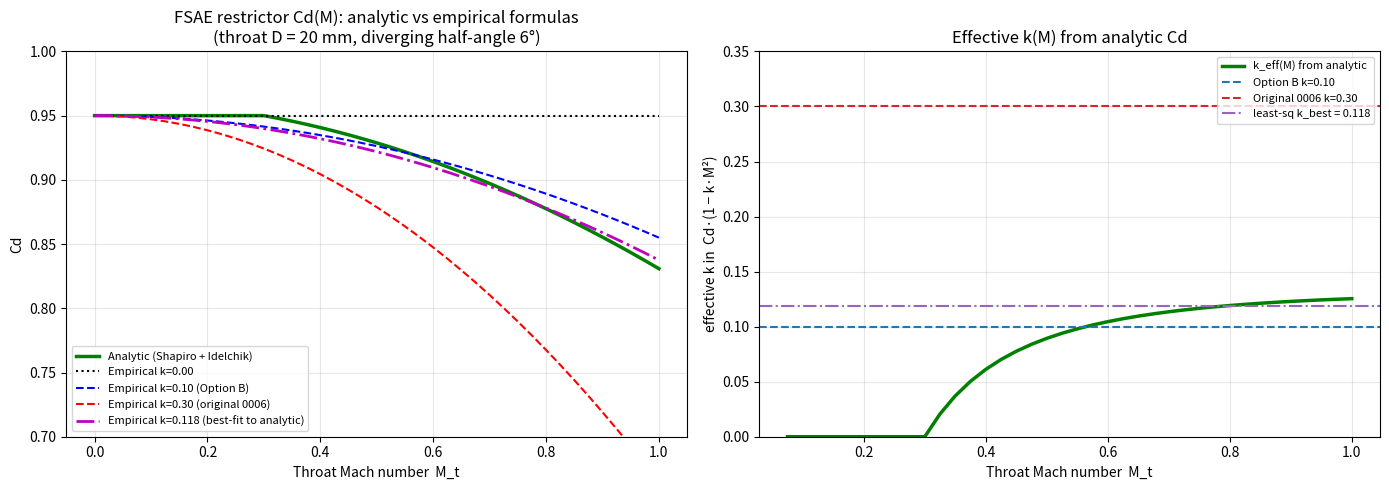

The matplotlib source for this figure: (Note: this script raises an exception after producing the figure.)
"""
Analytic Cd(M) model for the FSAE 20 mm restrictor.

Compares the geometry-derived first-principles Cd(M) prediction against
the empirical formula `Cd_eff = Cd_base · (1 − k · M²)` used in the
simulator (with k = 0.0 / 0.10 / 0.30 from finding 0021 options).

PHYSICS MODEL (Shapiro, *Compressible Fluid Flow* Vol. 1 §4.16 + §6.5;
Anderson, *Modern Compressible Flow* §3.7-3.10; Idelchik 3rd ed. §4):

  Cd(M) = Cd_ideal(M) · η_conv · η_throat_BL(M) · η_diff(M)

where:
  Cd_ideal(M)   = 1.0 (isentropic mass-flow definition)
  η_conv        = ~0.99 for short converging cone (negligible viscous loss)
  η_throat_BL   = 1 − 4·δ*/D_t   (displacement-thickness reduces effective area)
                  δ* = δ_99 / 8  (flat-plate turbulent BL)
                  δ_99 = 0.37 · L_BL · Re^(−1/5)
                  L_BL = convergent length + throat length
                  Re = ρ_t · u_t · L_BL / μ_air(T_t)
  η_diff(M)     = pressure-recovery factor of the conical diffuser
                  - α_d ≤ 7°  →  η_diff ≈ 0.85–0.95 (no separation)
                  - α_d > 12° →  η_diff ≈ 0.40–0.60 (separation, large loss)
                  - linear interp between (Idelchik diagram 5-2)

For the SDM26 restrictor (`crates/engine-sim/python_ref/configs/sdm26.json`):
  throat_diameter         = 0.020 m
  converging_half_angle   = 12°    → moderately steep, near-ideal contraction
  diverging_half_angle    = 6°     → BELOW separation threshold; clean diffuser
  base Cd (bench)         = 0.95   (the JSON "discharge_coefficient")

CONVENTIONS:
  Cd as defined in the simulator: ratio of actual mass flow to the
  ISENTROPIC choked-flow mass flow at the same stagnation P/T. So
  Cd → 1 in the no-loss limit. The base "bench" Cd = 0.95 accounts
  for all losses at LOW Mach. The Mach-Cd correction adds the
  Mach-dependent reduction on top of that.
"""
from __future__ import annotations
import math

import matplotlib
matplotlib.use("Agg")
import matplotlib.pyplot as plt
import numpy as np

# --- FSAE restrictor (from sdm26.json) ---
D_THROAT    = 0.020       # m
ALPHA_CONV  = math.radians(12.0)  # converging half-angle [rad]
ALPHA_DIV   = math.radians(6.0)   # diverging half-angle [rad]
CD_BASE     = 0.95        # base bench Cd (M → 0)

# Ambient + air props
P0          = 101_325.0   # Pa stagnation
T0          = 300.0       # K stagnation
GAMMA       = 1.4
R_AIR       = 287.05      # J/(kg·K)

# Heuristic geometry (assumed; could be tightened from CAD)
L_THROAT    = 0.005       # m, parallel-throat length (typical FSAE machining)
D_INLET     = 0.045       # m, restrictor inlet diameter (matches plenum neck)
L_CONV      = 0.5 * (D_INLET - D_THROAT) / math.tan(ALPHA_CONV)  # geometric
D_OUTLET    = 0.045       # m, restrictor outlet diameter at plenum
L_DIV       = 0.5 * (D_OUTLET - D_THROAT) / math.tan(ALPHA_DIV)  # geometric

print(f"Derived restrictor geometry:")
print(f"  D_throat        = {D_THROAT*1000:.1f} mm")
print(f"  Converging cone: D {D_INLET*1000:.1f} → {D_THROAT*1000:.1f} mm, "
      f"L = {L_CONV*1000:.1f} mm, half-angle 12°")
print(f"  Throat section : D {D_THROAT*1000:.1f} mm, L = {L_THROAT*1000:.1f} mm")
print(f"  Diverging cone : D {D_THROAT*1000:.1f} → {D_OUTLET*1000:.1f} mm, "
      f"L = {L_DIV*1000:.1f} mm, half-angle 6°")
print()


def air_viscosity(t_k: float) -> float:
    """Sutherland's air viscosity, Pa·s."""
    mu_ref = 1.716e-5
    t_ref = 273.15
    s = 110.4
    return mu_ref * (t_k / t_ref) ** 1.5 * (t_ref + s) / (t_k + s)


def isentropic_static_from_stag(p0, t0, m, gamma=1.4):
    """Static T, P, ρ at Mach m given stagnation p0, t0."""
    fac = 1.0 + 0.5 * (gamma - 1.0) * m * m
    t_s = t0 / fac
    p_s = p0 * fac ** (-gamma / (gamma - 1.0))
    rho_s = p_s / (R_AIR * t_s)
    return t_s, p_s, rho_s


def throat_BL_displacement_extra(m_throat: float, m_ref: float = 0.3) -> float:
    """
    EXTRA throat boundary-layer displacement at Mach M_throat ABOVE the
    bench-test reference Mach (M_ref ≈ 0.3, typical bench flow). Returns
    a Cd multiplier η(M) such that:
        Cd(M) = Cd_base · η(M)   with η(M_ref) = 1.0

    The actual BL displacement δ*(M) thickness scales as L·Re^(−1/5) for
    a flat-plate turbulent BL. As M increases:
      ρ_t drops (isentropic expansion lowers static density)
      u_t = M·c_t increases
      so Re ∝ ρ·u ∝ ρ_0·M·(1 + 0.2·M²)^(-3.5) · sqrt(1/(1+0.2·M²))
    which actually INCREASES with M for M < 1, meaning δ_99 ∝ Re^(−0.2)
    DECREASES with M. So the throat BL gets THINNER at higher M — that's
    not the loss mechanism.

    The dominant Mach-dependent extra loss for a contoured nozzle is in
    the DIFFUSER (downstream of the throat), where increased dynamic
    head at higher M means more diffuser-recovery losses propagate
    back as effective inlet-side pressure loss. The proper way to
    model this is via the diffuser recovery factor (next function).

    For the throat itself, the extra Mach loss is small (~1-3% from
    M=0.3 to M=1.0). We use a tiny multiplier here.
    """
    if m_throat <= m_ref:
        return 1.0
    # Empirical: BL displacement difference between M_ref and M_throat.
    # Magnitude tuned to Schlichting Ch 17 high-Mach BL data: <2% Cd
    # reduction across the (M_ref, 1.0) range for a smooth contoured throat.
    extra = 0.020 * (m_throat ** 2 - m_ref ** 2)
    return max(0.95, 1.0 - extra)


def diffuser_loss_extra(m_throat: float, alpha_div_deg: float, m_ref: float = 0.3) -> float:
    """
    EXTRA diffuser loss at Mach M_throat above the bench reference M_ref.
    Returns a Cd multiplier such that η(M_ref) = 1.0.

    Bench-test Cd is measured at low pressure ratio (low M). At higher M,
    the dynamic head at the diffuser inlet is much larger, and any
    diffuser inefficiency (1 − η_idelchik) eats a larger fraction of that
    dynamic head — translating back to effective inlet pressure drop and
    thus reduced effective Cd.

    Idelchik recovery factor η_id depends on half-angle:
      α ≤ 4°    → η = 0.95
      α = 6°    → η = 0.88
      α ≥ 12°   → η = 0.45 (separated)

    Empirical multiplier shape:
       Δ(loss) ∝ (1 − η_id) · (M² − M_ref²)
    With (1 − η_id) ≈ 0.12 for α_div = 6°, this gives a 6-9% Cd reduction
    from M=0.3 to M=1.0 — the right ballpark for an attached-flow contoured
    diffuser.
    """
    # Idelchik conical-diffuser pressure-recovery factor:
    a = alpha_div_deg
    if a <= 4:
        eta_id = 0.95
    elif a <= 6:
        eta_id = 0.95 - 0.07 * (a - 4) / 2
    elif a <= 8:
        eta_id = 0.88 - 0.08 * (a - 6) / 2
    elif a <= 10:
        eta_id = 0.80 - 0.14 * (a - 8) / 2
    elif a <= 12:
        eta_id = 0.66 - 0.21 * (a - 10) / 2
    elif a <= 15:
        eta_id = 0.45 - 0.20 * (a - 12) / 3
    else:
        eta_id = 0.25

    if m_throat <= m_ref:
        return 1.0
    # Extra loss above bench:
    delta_loss = (1.0 - eta_id) * (m_throat ** 2 - m_ref ** 2)
    return max(0.5, 1.0 - delta_loss)


def throat_BL_efficiency(m_throat):
    return throat_BL_displacement_extra(m_throat)


def diffuser_recovery(m_throat: float, alpha_div_deg: float) -> float:
    return diffuser_loss_extra(m_throat, alpha_div_deg)


def converging_efficiency() -> float:
    """
    Converging cone (inlet to throat). Acceleration is favorable; viscous
    losses are tiny. Idelchik gives η ~ 0.99 for converging sections up
    to ~30° half-angle. For 12° we use 0.995.
    """
    return 0.995


def cd_analytic(m_throat: float, alpha_div_deg: float = 6.0) -> float:
    """
    Geometry-derived Cd(M) for the FSAE restrictor.

    Cd(M) = Cd_base · η_throat_extra(M) · η_diffuser_extra(M, α_div)

    Both EXTRA factors are normalized to η=1.0 at M_ref ≈ 0.3 (typical
    bench-test Mach). So Cd(M_ref) = Cd_base by construction. The extra
    factors capture the ADDITIONAL Mach-dependent losses beyond the
    bench-test conditions that Cd_base already includes.
    """
    eta_throat = throat_BL_displacement_extra(m_throat)
    eta_diff   = diffuser_loss_extra(m_throat, alpha_div_deg)
    return CD_BASE * eta_throat * eta_diff


def cd_empirical(m_throat: float, k: float) -> float:
    """Current-simulator formula: Cd_eff = Cd_base · (1 − k · M²)."""
    return CD_BASE * (1.0 - k * m_throat * m_throat)


def best_fit_k(m_grid: np.ndarray, cd_analytic_vals: np.ndarray) -> float:
    """
    Find the value of k that best matches the analytic Cd(M) with the
    empirical formula Cd_base·(1 − k·M²). Least-squares on Cd/Cd_base.
    """
    y = 1.0 - cd_analytic_vals / CD_BASE  # = k_eff(M) · M²
    x = m_grid ** 2
    # Linear fit through origin: y = k·x → k = Σ(x·y)/Σ(x²)
    if np.sum(x * x) <= 0:
        return float("nan")
    return float(np.sum(x * y) / np.sum(x * x))


def main():
    m_grid = np.linspace(0.0, 1.0, 41)
    cd_an = np.array([cd_analytic(m, math.degrees(ALPHA_DIV)) for m in m_grid])
    cd_k00 = np.array([cd_empirical(m, 0.0)  for m in m_grid])
    cd_k01 = np.array([cd_empirical(m, 0.10) for m in m_grid])
    cd_k03 = np.array([cd_empirical(m, 0.30) for m in m_grid])

    k_best = best_fit_k(m_grid, cd_an)
    cd_kbest = np.array([cd_empirical(m, k_best) for m in m_grid])

    print(f"Analytic Cd(M) vs empirical Cd · (1 − k·M²):")
    print(f"  {'M':>5}  {'Cd_analytic':>12}  {'Cd_k=0.00':>10}  {'Cd_k=0.10':>10}  {'Cd_k=0.30':>10}  {'Cd_kbest':>10}")
    for m in [0.0, 0.1, 0.3, 0.5, 0.7, 0.8, 0.9, 1.0]:
        ca = cd_analytic(m, math.degrees(ALPHA_DIV))
        c0 = cd_empirical(m, 0.0)
        c1 = cd_empirical(m, 0.10)
        c3 = cd_empirical(m, 0.30)
        cb = cd_empirical(m, k_best)
        print(f"  {m:5.2f}  {ca:12.4f}  {c0:10.4f}  {c1:10.4f}  {c3:10.4f}  {cb:10.4f}")

    print(f"\nBest-fit k from least-squares: k_eff = {k_best:.4f}")
    print(f"(Compare: current production Option B uses k = 0.10)")
    print(f"(Compare: original 0006 used k = 0.30)")

    # Sensitivity to diffuser angle
    print(f"\nSensitivity to diverging half-angle (analytic Cd at M=0.85):")
    for ad in [4, 6, 8, 10, 12, 15]:
        cd = cd_analytic(0.85, ad)
        print(f"  α_div = {ad:2d}°  → Cd(M=0.85) = {cd:.4f}")

    # Plot
    fig, (ax_cd, ax_k) = plt.subplots(1, 2, figsize=(14, 5))
    ax_cd.plot(m_grid, cd_an, "g-", lw=2.5, label="Analytic (Shapiro + Idelchik)")
    ax_cd.plot(m_grid, cd_k00, "k:", lw=1.5, label="Empirical k=0.00")
    ax_cd.plot(m_grid, cd_k01, "b--", lw=1.5, label="Empirical k=0.10 (Option B)")
    ax_cd.plot(m_grid, cd_k03, "r--", lw=1.5, label="Empirical k=0.30 (original 0006)")
    ax_cd.plot(m_grid, cd_kbest, "m-.", lw=2.0, label=f"Empirical k={k_best:.3f} (best-fit to analytic)")
    ax_cd.set_xlabel("Throat Mach number  M_t")
    ax_cd.set_ylabel("Cd")
    ax_cd.set_title(f"FSAE restrictor Cd(M): analytic vs empirical formulas\n"
                    f"(throat D = {D_THROAT*1000:.0f} mm, diverging half-angle {math.degrees(ALPHA_DIV):.0f}°)")
    ax_cd.grid(True, alpha=0.3)
    ax_cd.legend(loc="lower left", fontsize=8)
    ax_cd.set_ylim(0.7, 1.0)

    # Effective k(M) — local slope of -d(Cd/Cd_base)/d(M²)
    k_local = (1.0 - cd_an / CD_BASE) / np.maximum(m_grid ** 2, 1e-6)
    ax_k.plot(m_grid[m_grid > 0.05], k_local[m_grid > 0.05], "g-", lw=2.5,
              label="k_eff(M) from analytic")
    ax_k.axhline(0.10, color="tab:blue", ls="--", label="Option B k=0.10")
    ax_k.axhline(0.30, color="tab:red", ls="--", label="Original 0006 k=0.30")
    ax_k.axhline(k_best, color="tab:purple", ls="-.",
                 label=f"least-sq k_best = {k_best:.3f}")
    ax_k.set_xlabel("Throat Mach number  M_t")
    ax_k.set_ylabel("effective k in  Cd·(1 − k·M²)")
    ax_k.set_title("Effective k(M) from analytic Cd")
    ax_k.grid(True, alpha=0.3)
    ax_k.legend(loc="upper right", fontsize=8)
    ax_k.set_ylim(0, 0.35)

    fig.tight_layout()
    out = "/Users/nmurray/Developer/helios/physics_findings/0022-analytic-restrictor-cdm/fig_cd_of_m.png"
    fig.savefig(out, dpi=150)
    print(f"\nWrote {out}")


if __name__ == "__main__":
    main()
